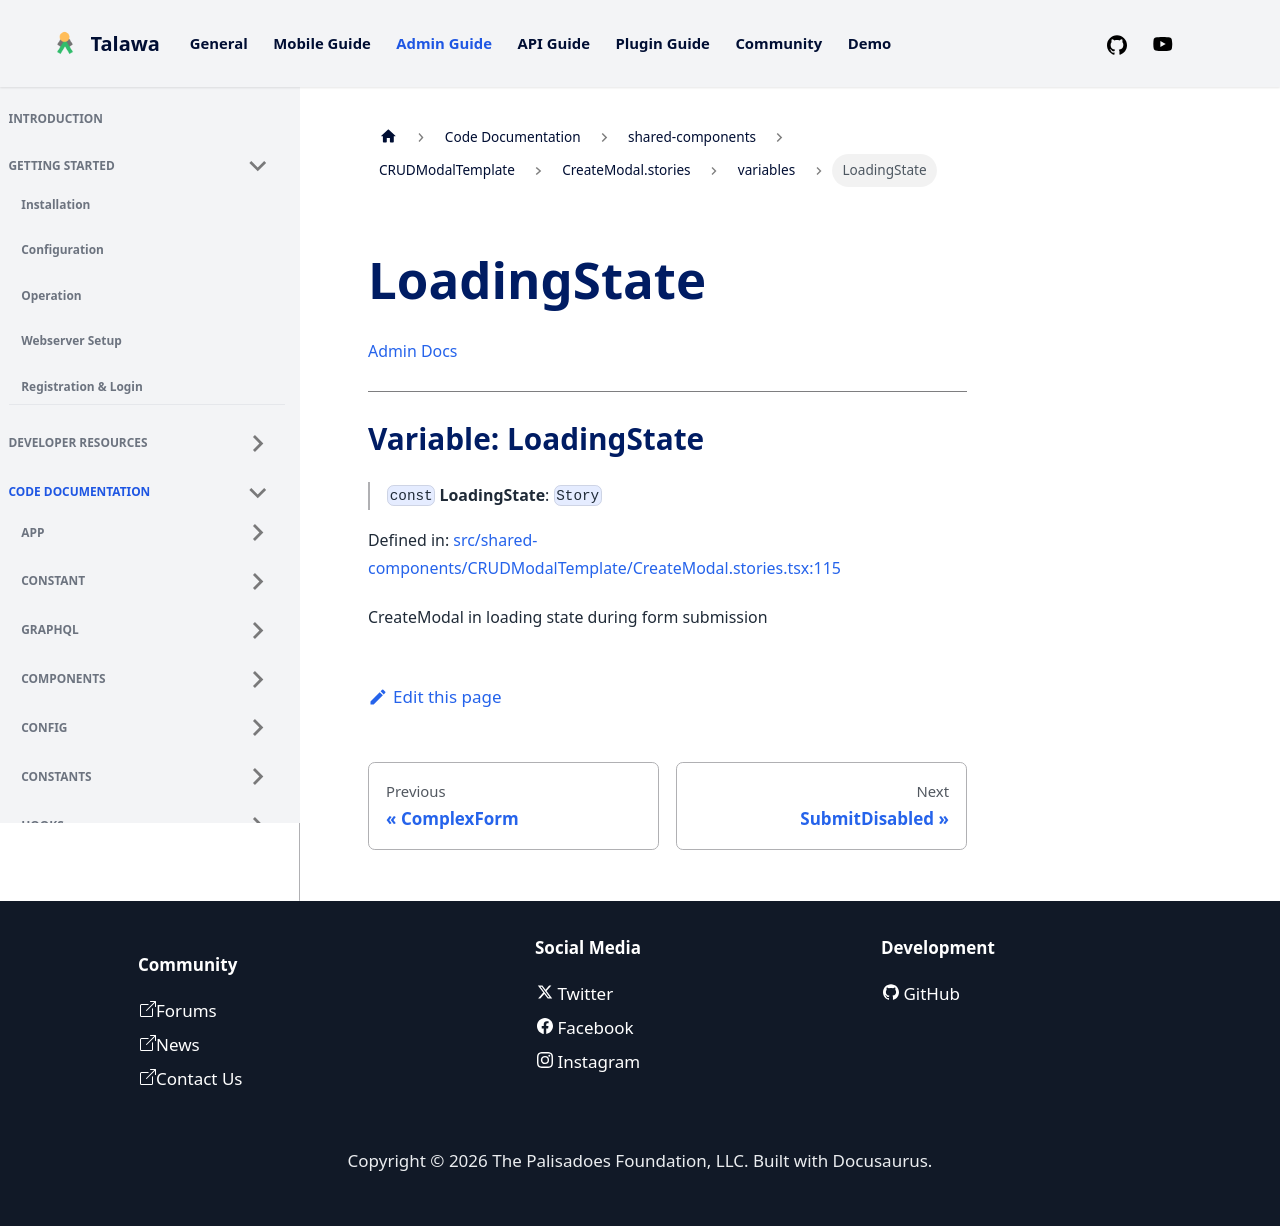

repository: PalisadoesFoundation/talawa-admin · page: docs/auto-docs/shared-components/CRUDModalTemplate/CreateModal.stories/variables/LoadingState/index.html · generator: docusaurus

[Admin Docs](/)

***

# Variable: LoadingState

> `const` **LoadingState**: `Story`

Defined in: [src/shared-components/CRUDModalTemplate/CreateModal.stories.tsx:115](https://github.com/PalisadoesFoundation/talawa-admin/blob/main/src/shared-components/CRUDModalTemplate/CreateModal.stories.tsx#L115)

CreateModal in loading state during form submission
